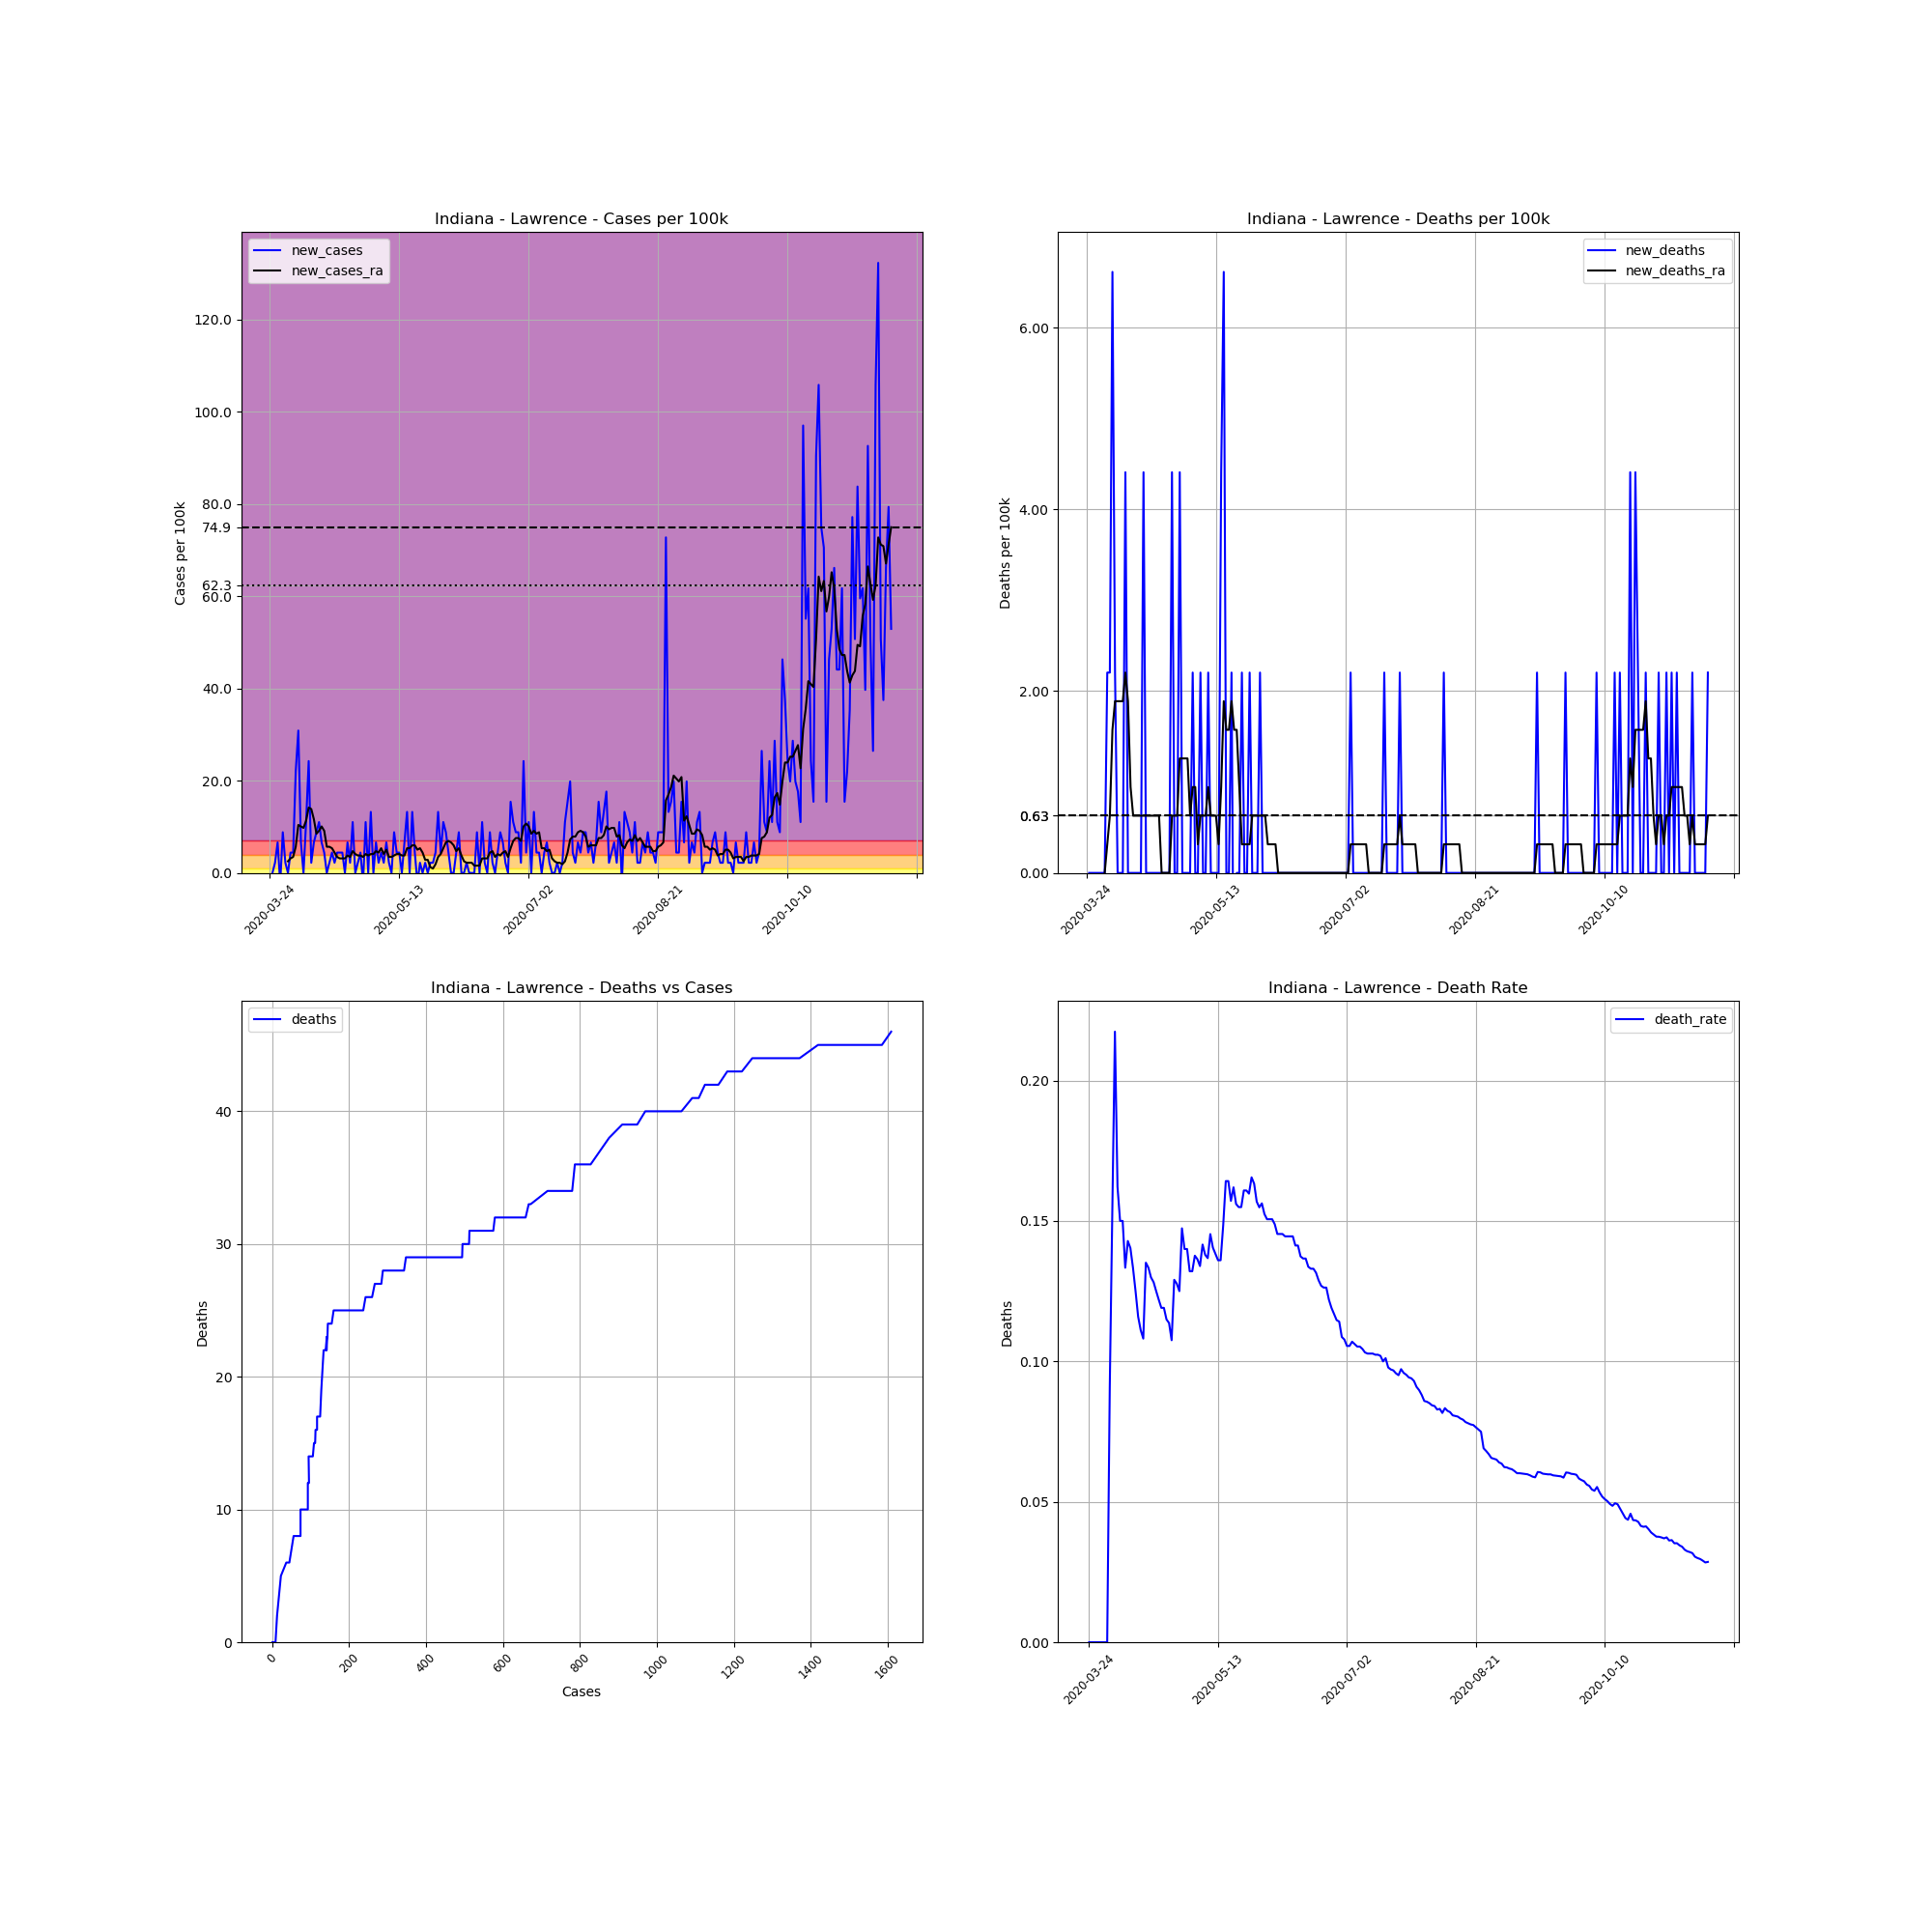

The data file committed next to this chart (first rows):
, date, county, state, fips, cases, deaths, COUNTY, STNAME, CTYNAME, POPESTIMATE2019, cases_per_100k, deaths_per_100k, death_rate, new_cases, new_deaths, new_cases_ra, new_deaths_ra
309360, 2020-03-24, Lawrence, Indiana, 18093, 1, 0, 93, Indiana, Lawrence, 45370, 2.204, 0.0, 0.0, , , , 
309361, 2020-03-25, Lawrence, Indiana, 18093, 1, 0, 93, Indiana, Lawrence, 45370, 2.204, 0.0, 0.0, 0.0, 0.0, , 
309362, 2020-03-26, Lawrence, Indiana, 18093, 2, 0, 93, Indiana, Lawrence, 45370, 4.408, 0.0, 0.0, 2.204, 0.0, , 
309363, 2020-03-27, Lawrence, Indiana, 18093, 5, 0, 93, Indiana, Lawrence, 45370, 11.02, 0.0, 0.0, 6.612, 0.0, , 
309364, 2020-03-28, Lawrence, Indiana, 18093, 4, 0, 93, Indiana, Lawrence, 45370, 8.816, 0.0, 0.0, -2.204, 0.0, , 
309365, 2020-03-29, Lawrence, Indiana, 18093, 8, 0, 93, Indiana, Lawrence, 45370, 17.63, 0.0, 0.0, 8.816, 0.0, , 
309366, 2020-03-30, Lawrence, Indiana, 18093, 9, 0, 93, Indiana, Lawrence, 45370, 19.84, 0.0, 0.0, 2.204, 0.0, , 
309367, 2020-03-31, Lawrence, Indiana, 18093, 9, 0, 93, Indiana, Lawrence, 45370, 19.84, 0.0, 0.0, 0.0, 0.0, 2.519, 0.0
309368, 2020-04-01, Lawrence, Indiana, 18093, 11, 1, 93, Indiana, Lawrence, 45370, 24.25, 2.204, 0.09091, 4.408, 2.204, 3.149, 0.3149
309369, 2020-04-02, Lawrence, Indiana, 18093, 13, 2, 93, Indiana, Lawrence, 45370, 28.65, 4.408, 0.1538, 4.408, 2.204, 3.464, 0.6297
309370, 2020-04-03, Lawrence, Indiana, 18093, 23, 5, 93, Indiana, Lawrence, 45370, 50.69, 11.02, 0.2174, 22.04, 6.612, 5.668, 1.574
309371, 2020-04-04, Lawrence, Indiana, 18093, 37, 6, 93, Indiana, Lawrence, 45370, 81.55, 13.22, 0.1622, 30.86, 2.204, 10.39, 1.889
309372, 2020-04-05, Lawrence, Indiana, 18093, 40, 6, 93, Indiana, Lawrence, 45370, 88.16, 13.22, 0.15, 6.612, 0.0, 10.08, 1.889
309373, 2020-04-06, Lawrence, Indiana, 18093, 40, 6, 93, Indiana, Lawrence, 45370, 88.16, 13.22, 0.15, 0.0, 0.0, 9.761, 1.889
309374, 2020-04-07, Lawrence, Indiana, 18093, 45, 6, 93, Indiana, Lawrence, 45370, 99.18, 13.22, 0.1333, 11.02, 0.0, 11.34, 1.889
309375, 2020-04-08, Lawrence, Indiana, 18093, 56, 8, 93, Indiana, Lawrence, 45370, 123.4, 17.63, 0.1429, 24.25, 4.408, 14.17, 2.204
309376, 2020-04-09, Lawrence, Indiana, 18093, 57, 8, 93, Indiana, Lawrence, 45370, 125.6, 17.63, 0.1404, 2.204, 0.0, 13.85, 1.889
309377, 2020-04-10, Lawrence, Indiana, 18093, 60, 8, 93, Indiana, Lawrence, 45370, 132.2, 17.63, 0.1333, 6.612, 0.0, 11.65, 0.9446
309378, 2020-04-11, Lawrence, Indiana, 18093, 64, 8, 93, Indiana, Lawrence, 45370, 141.1, 17.63, 0.125, 8.816, 0.0, 8.502, 0.6297
309379, 2020-04-12, Lawrence, Indiana, 18093, 69, 8, 93, Indiana, Lawrence, 45370, 152.1, 17.63, 0.1159, 11.02, 0.0, 9.131, 0.6297
309380, 2020-04-13, Lawrence, Indiana, 18093, 72, 8, 93, Indiana, Lawrence, 45370, 158.7, 17.63, 0.1111, 6.612, 0.0, 10.08, 0.6297
309381, 2020-04-14, Lawrence, Indiana, 18093, 74, 8, 93, Indiana, Lawrence, 45370, 163.1, 17.63, 0.1081, 4.408, 0.0, 9.131, 0.6297
309382, 2020-04-15, Lawrence, Indiana, 18093, 74, 10, 93, Indiana, Lawrence, 45370, 163.1, 22.04, 0.1351, 0.0, 4.408, 5.668, 0.6297
309383, 2020-04-16, Lawrence, Indiana, 18093, 75, 10, 93, Indiana, Lawrence, 45370, 165.3, 22.04, 0.1333, 2.204, 0.0, 5.668, 0.6297
309384, 2020-04-17, Lawrence, Indiana, 18093, 77, 10, 93, Indiana, Lawrence, 45370, 169.7, 22.04, 0.1299, 4.408, 0.0, 5.353, 0.6297
309385, 2020-04-18, Lawrence, Indiana, 18093, 78, 10, 93, Indiana, Lawrence, 45370, 171.9, 22.04, 0.1282, 2.204, 0.0, 4.408, 0.6297
309386, 2020-04-19, Lawrence, Indiana, 18093, 80, 10, 93, Indiana, Lawrence, 45370, 176.3, 22.04, 0.125, 4.408, 0.0, 3.464, 0.6297
309387, 2020-04-20, Lawrence, Indiana, 18093, 82, 10, 93, Indiana, Lawrence, 45370, 180.7, 22.04, 0.122, 4.408, 0.0, 3.149, 0.6297
309388, 2020-04-21, Lawrence, Indiana, 18093, 84, 10, 93, Indiana, Lawrence, 45370, 185.1, 22.04, 0.119, 4.408, 0.0, 3.149, 0.6297
309389, 2020-04-22, Lawrence, Indiana, 18093, 84, 10, 93, Indiana, Lawrence, 45370, 185.1, 22.04, 0.119, 0.0, 0.0, 3.149, 0.0
309390, 2020-04-23, Lawrence, Indiana, 18093, 87, 10, 93, Indiana, Lawrence, 45370, 191.8, 22.04, 0.1149, 6.612, 0.0, 3.778, 0.0
309391, 2020-04-24, Lawrence, Indiana, 18093, 88, 10, 93, Indiana, Lawrence, 45370, 194, 22.04, 0.1136, 2.204, 0.0, 3.464, 0.0
309392, 2020-04-25, Lawrence, Indiana, 18093, 93, 10, 93, Indiana, Lawrence, 45370, 205, 22.04, 0.1075, 11.02, 0.0, 4.723, 0.0
309393, 2020-04-26, Lawrence, Indiana, 18093, 93, 12, 93, Indiana, Lawrence, 45370, 205, 26.45, 0.129, 0.0, 4.408, 4.093, 0.6297
309394, 2020-04-27, Lawrence, Indiana, 18093, 94, 12, 93, Indiana, Lawrence, 45370, 207.2, 26.45, 0.1277, 2.204, 0.0, 3.778, 0.6297
309395, 2020-04-28, Lawrence, Indiana, 18093, 96, 12, 93, Indiana, Lawrence, 45370, 211.6, 26.45, 0.125, 4.408, 0.0, 3.778, 0.6297
309396, 2020-04-29, Lawrence, Indiana, 18093, 95, 14, 93, Indiana, Lawrence, 45370, 209.4, 30.86, 0.1474, -2.204, 4.408, 3.464, 1.259
309397, 2020-04-30, Lawrence, Indiana, 18093, 100, 14, 93, Indiana, Lawrence, 45370, 220.4, 30.86, 0.14, 11.02, 0.0, 4.093, 1.259
309398, 2020-05-01, Lawrence, Indiana, 18093, 100, 14, 93, Indiana, Lawrence, 45370, 220.4, 30.86, 0.14, 0.0, 0.0, 3.778, 1.259
309399, 2020-05-02, Lawrence, Indiana, 18093, 106, 14, 93, Indiana, Lawrence, 45370, 233.6, 30.86, 0.1321, 13.22, 0.0, 4.093, 1.259
309400, 2020-05-03, Lawrence, Indiana, 18093, 106, 14, 93, Indiana, Lawrence, 45370, 233.6, 30.86, 0.1321, 0.0, 0.0, 4.093, 0.6297
309401, 2020-05-04, Lawrence, Indiana, 18093, 109, 15, 93, Indiana, Lawrence, 45370, 240.2, 33.06, 0.1376, 6.612, 2.204, 4.723, 0.9446
309402, 2020-05-05, Lawrence, Indiana, 18093, 110, 15, 93, Indiana, Lawrence, 45370, 242.5, 33.06, 0.1364, 2.204, 0.0, 4.408, 0.9446
309403, 2020-05-06, Lawrence, Indiana, 18093, 112, 15, 93, Indiana, Lawrence, 45370, 246.9, 33.06, 0.1339, 4.408, 0.0, 5.353, 0.3149
309404, 2020-05-07, Lawrence, Indiana, 18093, 113, 16, 93, Indiana, Lawrence, 45370, 249.1, 35.27, 0.1416, 2.204, 2.204, 4.093, 0.6297
309405, 2020-05-08, Lawrence, Indiana, 18093, 116, 16, 93, Indiana, Lawrence, 45370, 255.7, 35.27, 0.1379, 6.612, 0.0, 5.038, 0.6297
309406, 2020-05-09, Lawrence, Indiana, 18093, 117, 16, 93, Indiana, Lawrence, 45370, 257.9, 35.27, 0.1368, 2.204, 0.0, 3.464, 0.6297
309407, 2020-05-10, Lawrence, Indiana, 18093, 117, 17, 93, Indiana, Lawrence, 45370, 257.9, 37.47, 0.1453, 0.0, 2.204, 3.464, 0.9446
309408, 2020-05-11, Lawrence, Indiana, 18093, 121, 17, 93, Indiana, Lawrence, 45370, 266.7, 37.47, 0.1405, 8.816, 0.0, 3.778, 0.6297
309409, 2020-05-12, Lawrence, Indiana, 18093, 123, 17, 93, Indiana, Lawrence, 45370, 271.1, 37.47, 0.1382, 4.408, 0.0, 4.093, 0.6297
309410, 2020-05-13, Lawrence, Indiana, 18093, 125, 17, 93, Indiana, Lawrence, 45370, 275.5, 37.47, 0.136, 4.408, 0.0, 4.093, 0.6297
309411, 2020-05-14, Lawrence, Indiana, 18093, 125, 17, 93, Indiana, Lawrence, 45370, 275.5, 37.47, 0.136, 0.0, 0.0, 3.778, 0.3149
309412, 2020-05-15, Lawrence, Indiana, 18093, 128, 19, 93, Indiana, Lawrence, 45370, 282.1, 41.88, 0.1484, 6.612, 4.408, 3.778, 0.9446
309413, 2020-05-16, Lawrence, Indiana, 18093, 134, 22, 93, Indiana, Lawrence, 45370, 295.3, 48.49, 0.1642, 13.22, 6.612, 5.353, 1.889
309414, 2020-05-17, Lawrence, Indiana, 18093, 134, 22, 93, Indiana, Lawrence, 45370, 295.3, 48.49, 0.1642, 0.0, 0.0, 5.353, 1.574
309415, 2020-05-18, Lawrence, Indiana, 18093, 140, 22, 93, Indiana, Lawrence, 45370, 308.6, 48.49, 0.1571, 13.22, 0.0, 5.983, 1.574
309416, 2020-05-19, Lawrence, Indiana, 18093, 142, 23, 93, Indiana, Lawrence, 45370, 313, 50.69, 0.162, 4.408, 2.204, 5.983, 1.889
309417, 2020-05-20, Lawrence, Indiana, 18093, 141, 22, 93, Indiana, Lawrence, 45370, 310.8, 48.49, 0.156, -2.204, -2.204, 5.038, 1.574
309418, 2020-05-21, Lawrence, Indiana, 18093, 142, 22, 93, Indiana, Lawrence, 45370, 313, 48.49, 0.1549, 2.204, 0.0, 5.353, 1.574
309419, 2020-05-22, Lawrence, Indiana, 18093, 142, 22, 93, Indiana, Lawrence, 45370, 313, 48.49, 0.1549, 0.0, 0.0, 4.408, 0.9446
... 181 more rows
